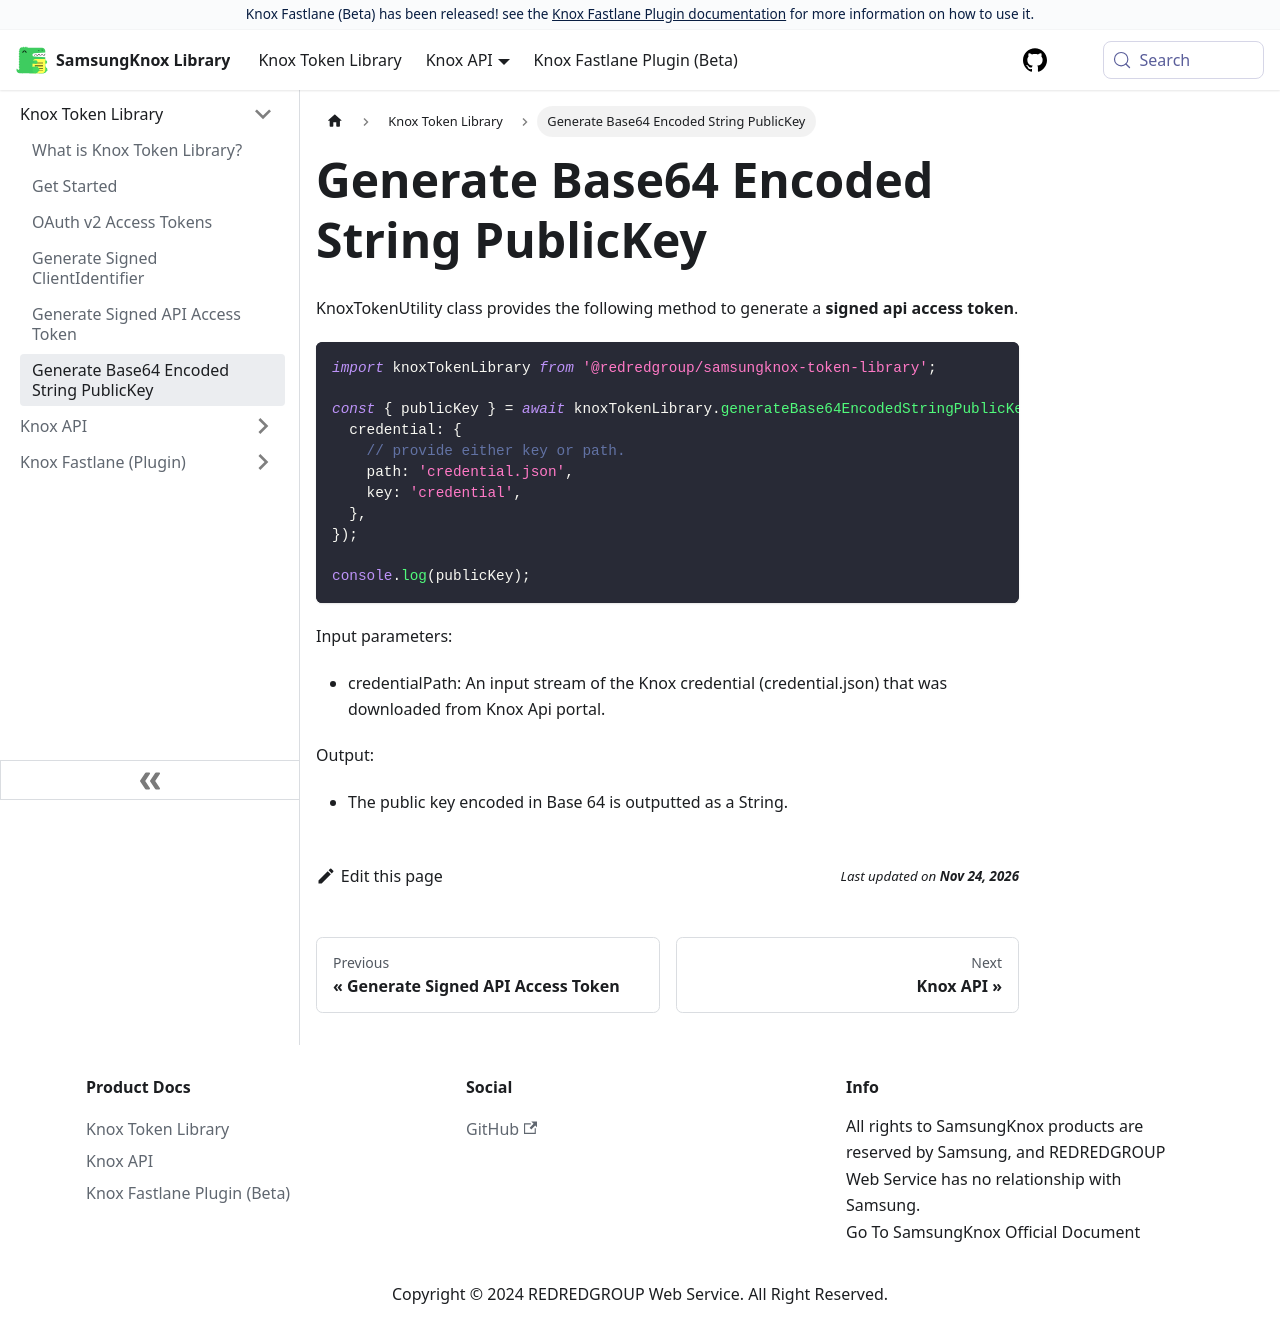

repository: REDREDGROUP/samsungknox · page: docs/knox-token-library/generate-base64-encoded-string-publickey/index.html · generator: docusaurus

---
sidebar_position: 5
title: Generate Base64 Encoded String PublicKey
description: Describes how to use the library to generate Base64 encoded Public Keys available in Samsung Knox.
---

# Generate Base64 Encoded String PublicKey

KnoxTokenUtility class provides the following method to generate a **signed api access token**.

```ts
import knoxTokenLibrary from '@redredgroup/samsungknox-token-library';

const { publicKey } = await knoxTokenLibrary.generateBase64EncodedStringPublicKey({
  credential: {
    // provide either key or path.
    path: 'credential.json',
    key: 'credential',
  },
});

console.log(publicKey);
```

Input parameters:

- credentialPath: An input stream of the Knox credential (credential.json) that was downloaded from Knox Api portal.

Output:

- The public key encoded in Base 64 is outputted as a String.
